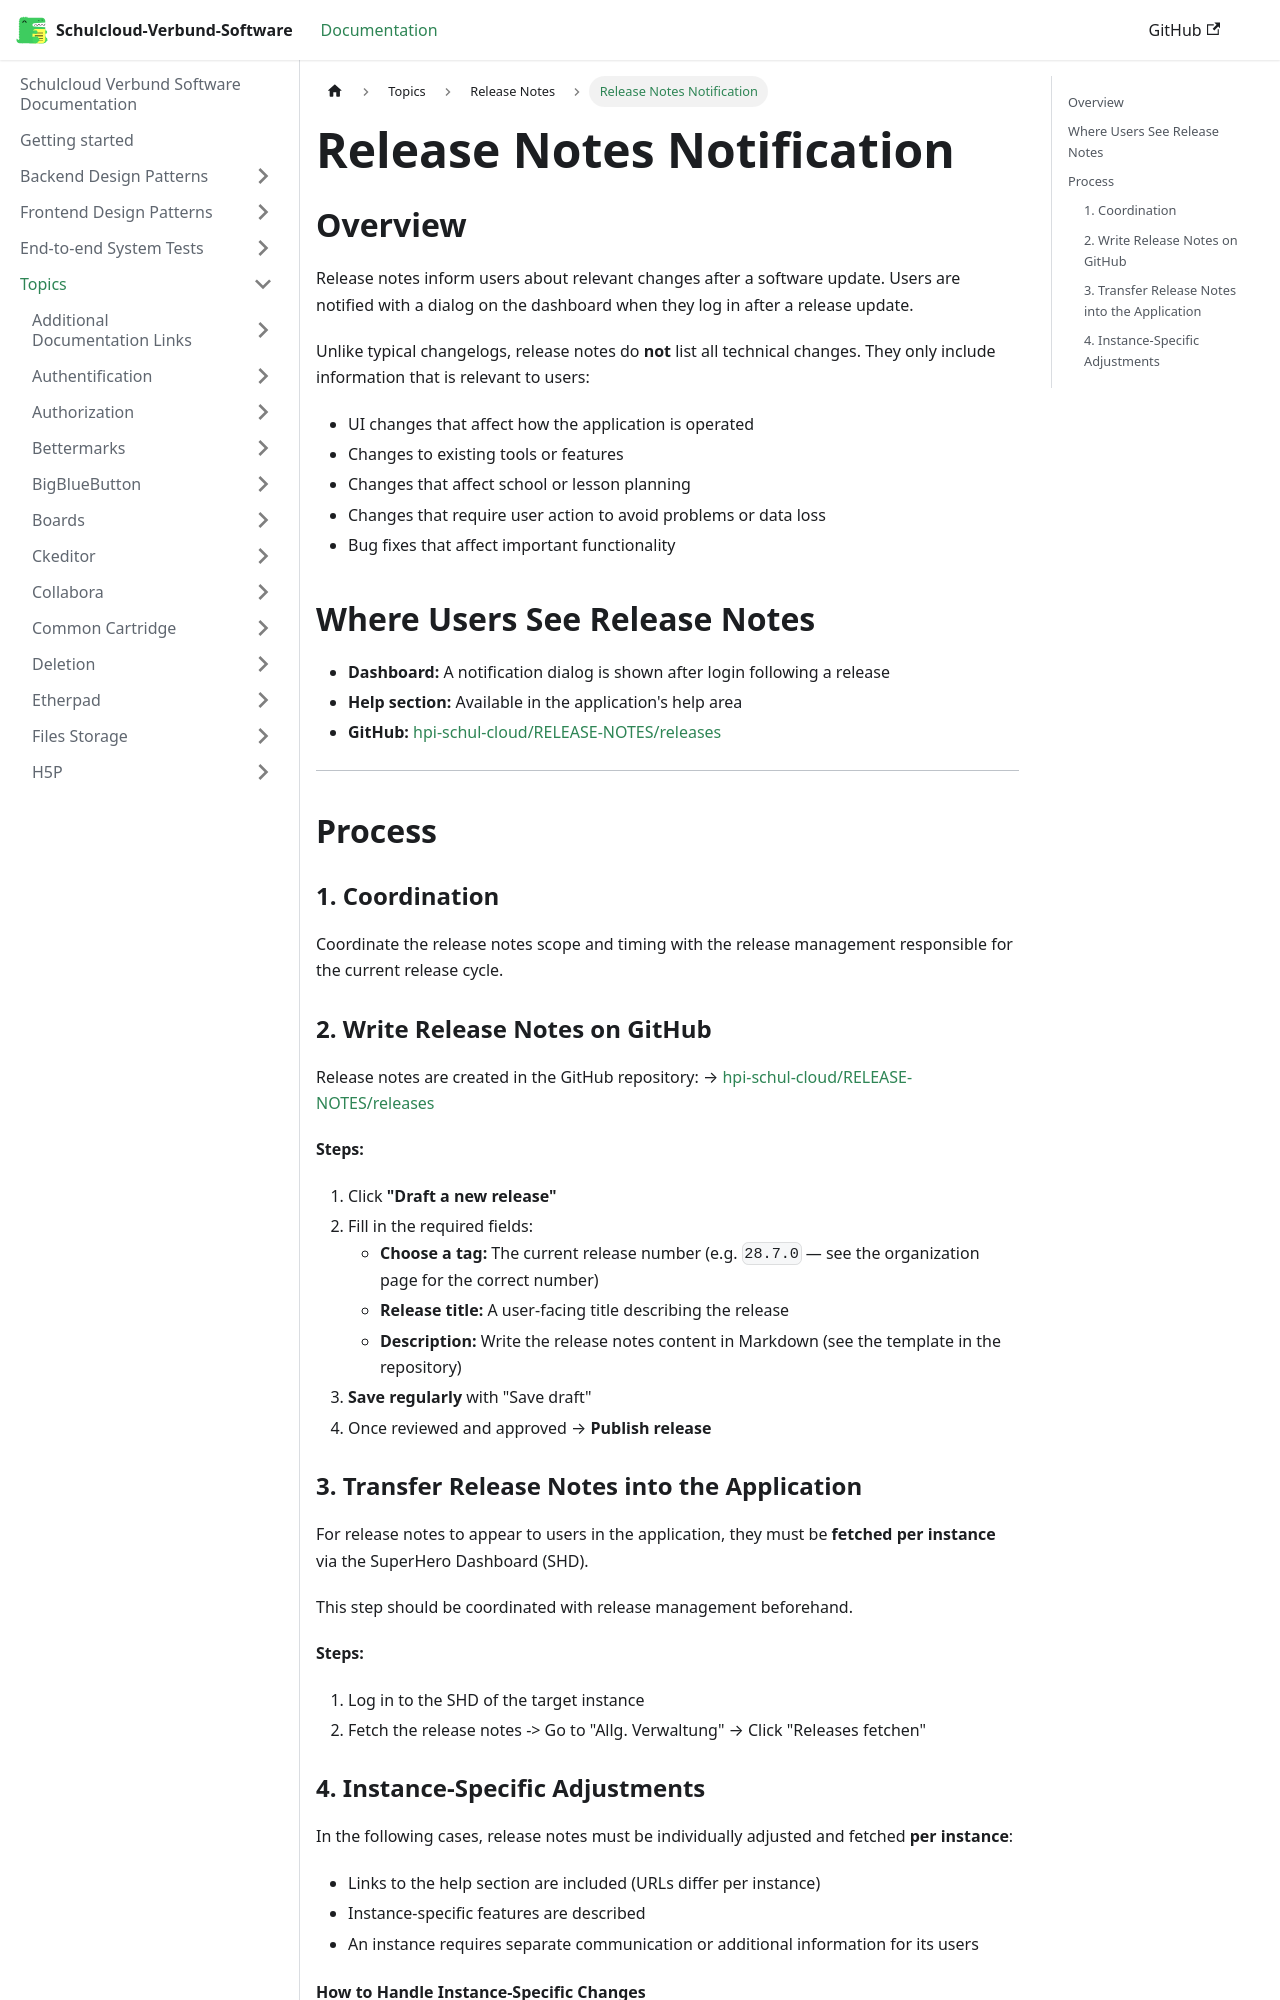

repository: hpi-schul-cloud/schulcloud-documentation · page: docs/topics/release-notes/release-notes-notification.html · generator: docusaurus

# Release Notes Notification

## Overview

Release notes inform users about relevant changes after a software update. Users are notified with a dialog on the dashboard when they log in after a release update.

Unlike typical changelogs, release notes do **not** list all technical changes. They only include information that is relevant to users:

- UI changes that affect how the application is operated
- Changes to existing tools or features
- Changes that affect school or lesson planning
- Changes that require user action to avoid problems or data loss
- Bug fixes that affect important functionality

## Where Users See Release Notes

- **Dashboard:** A notification dialog is shown after login following a release
- **Help section:** Available in the application's help area
- **GitHub:** [hpi-schul-cloud/RELEASE-NOTES/releases](https://github.com/hpi-schul-cloud/RELEASE-NOTES/releases)

---

## Process

### 1. Coordination

Coordinate the release notes scope and timing with the release management responsible for the current release cycle.

### 2. Write Release Notes on GitHub

Release notes are created in the GitHub repository:
→ [hpi-schul-cloud/RELEASE-NOTES/releases](https://github.com/hpi-schul-cloud/RELEASE-NOTES/releases)

**Steps:**

1. Click **"Draft a new release"**
2. Fill in the required fields:
   - **Choose a tag:** The current release number (e.g. `28.7.0` — see the organization page for the correct number)
   - **Release title:** A user-facing title describing the release
   - **Description:** Write the release notes content in Markdown (see the template in the repository)
3. **Save regularly** with "Save draft"
4. Once reviewed and approved → **Publish release**

### 3. Transfer Release Notes into the Application

For release notes to appear to users in the application, they must be **fetched per instance** via the SuperHero Dashboard (SHD).

This step should be coordinated with release management beforehand.

**Steps:**

1. Log in to the SHD of the target instance
2. Fetch the release notes -> Go to "Allg. Verwaltung" → Click "Releases fetchen"
